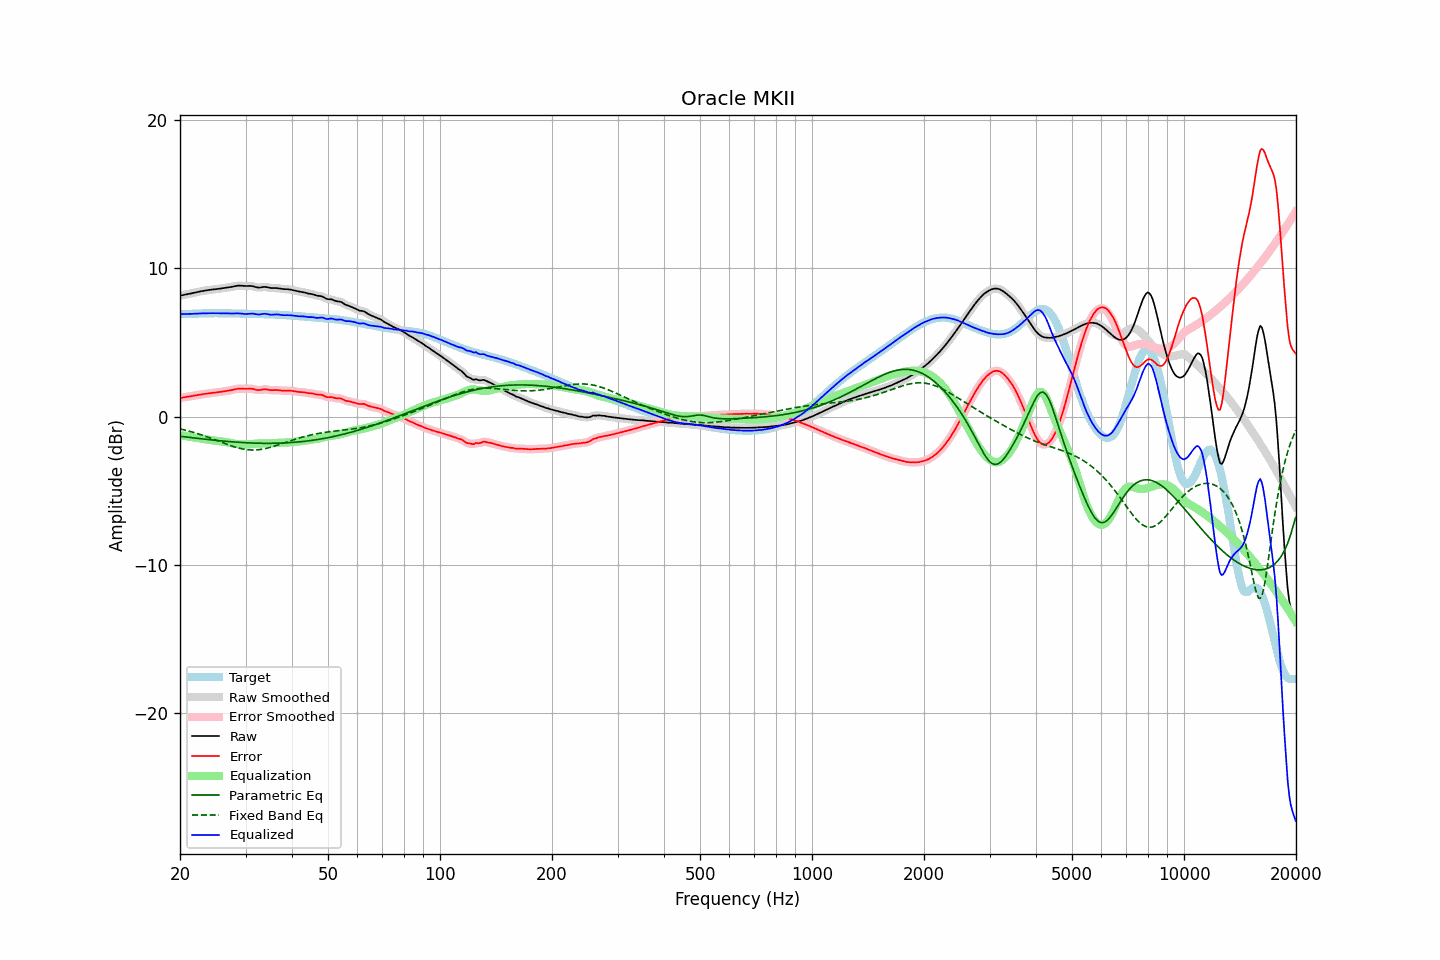

The file beside this chart, header and first rows:
frequency, raw, error, smoothed, error_smoothed, equalization, parametric_eq, fixed_band_eq, equalized_raw, equalized_smoothed, target
20.00, 8.15, 1.25, 8.15, 1.25, -1.25, -1.33, -0.83, 6.90, 6.90, 6.91
20.20, 8.18, 1.27, 8.18, 1.27, -1.27, -1.34, -0.85, 6.91, 6.91, 6.91
20.40, 8.20, 1.29, 8.20, 1.29, -1.29, -1.35, -0.88, 6.91, 6.91, 6.91
20.61, 8.23, 1.31, 8.22, 1.31, -1.31, -1.37, -0.91, 6.92, 6.92, 6.91
20.81, 8.24, 1.33, 8.24, 1.33, -1.32, -1.38, -0.93, 6.92, 6.92, 6.92
21.02, 8.26, 1.34, 8.26, 1.34, -1.34, -1.39, -0.96, 6.92, 6.92, 6.92
21.23, 8.28, 1.36, 8.28, 1.36, -1.36, -1.41, -0.99, 6.92, 6.92, 6.93
21.44, 8.31, 1.38, 8.31, 1.38, -1.38, -1.42, -1.02, 6.93, 6.93, 6.93
21.66, 8.33, 1.40, 8.33, 1.40, -1.40, -1.43, -1.05, 6.93, 6.93, 6.93
21.87, 8.35, 1.42, 8.35, 1.42, -1.42, -1.45, -1.09, 6.94, 6.94, 6.94
22.09, 8.38, 1.44, 8.38, 1.44, -1.43, -1.46, -1.12, 6.94, 6.94, 6.94
22.31, 8.40, 1.45, 8.40, 1.45, -1.45, -1.47, -1.15, 6.95, 6.95, 6.95
22.54, 8.43, 1.47, 8.43, 1.47, -1.47, -1.48, -1.19, 6.95, 6.95, 6.95
22.76, 8.45, 1.49, 8.45, 1.49, -1.49, -1.50, -1.22, 6.96, 6.96, 6.96
22.99, 8.47, 1.51, 8.47, 1.51, -1.51, -1.51, -1.26, 6.96, 6.96, 6.96
23.22, 8.49, 1.52, 8.49, 1.53, -1.53, -1.52, -1.30, 6.96, 6.96, 6.96
23.45, 8.51, 1.54, 8.51, 1.54, -1.54, -1.53, -1.33, 6.96, 6.96, 6.96
23.69, 8.52, 1.56, 8.52, 1.56, -1.56, -1.54, -1.37, 6.97, 6.97, 6.97
23.92, 8.54, 1.57, 8.54, 1.57, -1.57, -1.56, -1.41, 6.97, 6.97, 6.97
24.16, 8.55, 1.58, 8.55, 1.58, -1.58, -1.57, -1.45, 6.97, 6.97, 6.97
24.40, 8.57, 1.60, 8.57, 1.59, -1.59, -1.58, -1.49, 6.97, 6.97, 6.97
24.65, 8.58, 1.61, 8.58, 1.61, -1.61, -1.59, -1.53, 6.97, 6.97, 6.97
24.89, 8.59, 1.62, 8.59, 1.62, -1.62, -1.60, -1.57, 6.97, 6.97, 6.97
25.14, 8.60, 1.63, 8.60, 1.63, -1.63, -1.61, -1.62, 6.97, 6.97, 6.97
25.39, 8.61, 1.64, 8.62, 1.64, -1.65, -1.62, -1.66, 6.97, 6.97, 6.97
25.65, 8.63, 1.66, 8.63, 1.66, -1.66, -1.63, -1.70, 6.97, 6.97, 6.97
25.91, 8.65, 1.68, 8.65, 1.68, -1.68, -1.64, -1.74, 6.97, 6.97, 6.97
26.16, 8.66, 1.70, 8.66, 1.69, -1.69, -1.65, -1.78, 6.97, 6.97, 6.97
26.43, 8.68, 1.71, 8.68, 1.71, -1.71, -1.66, -1.82, 6.97, 6.97, 6.97
26.69, 8.69, 1.73, 8.69, 1.73, -1.73, -1.67, -1.86, 6.96, 6.96, 6.97
26.96, 8.71, 1.74, 8.71, 1.74, -1.75, -1.68, -1.90, 6.96, 6.96, 6.96
27.23, 8.72, 1.76, 8.72, 1.76, -1.77, -1.69, -1.94, 6.95, 6.95, 6.96
27.50, 8.74, 1.78, 8.74, 1.78, -1.79, -1.70, -1.98, 6.95, 6.95, 6.96
27.77, 8.76, 1.81, 8.76, 1.81, -1.81, -1.71, -2.01, 6.95, 6.95, 6.96
28.05, 8.79, 1.84, 8.79, 1.84, -1.83, -1.72, -2.05, 6.96, 6.96, 6.95
28.33, 8.81, 1.86, 8.81, 1.86, -1.85, -1.72, -2.08, 6.96, 6.96, 6.95
28.62, 8.83, 1.88, 8.82, 1.88, -1.86, -1.73, -2.11, 6.96, 6.96, 6.95
28.90, 8.83, 1.89, 8.83, 1.88, -1.87, -1.74, -2.14, 6.96, 6.96, 6.95
29.19, 8.83, 1.88, 8.83, 1.88, -1.88, -1.75, -2.16, 6.95, 6.95, 6.94
29.48, 8.82, 1.88, 8.82, 1.88, -1.89, -1.75, -2.19, 6.93, 6.93, 6.94
29.78, 8.81, 1.87, 8.81, 1.87, -1.89, -1.76, -2.21, 6.92, 6.92, 6.94
30.08, 8.80, 1.87, 8.81, 1.87, -1.89, -1.76, -2.22, 6.92, 6.92, 6.93
30.38, 8.81, 1.88, 8.81, 1.88, -1.88, -1.77, -2.24, 6.93, 6.93, 6.93
30.68, 8.81, 1.88, 8.81, 1.88, -1.87, -1.77, -2.24, 6.94, 6.94, 6.93
30.99, 8.81, 1.88, 8.81, 1.88, -1.86, -1.78, -2.25, 6.95, 6.95, 6.93
31.30, 8.79, 1.87, 8.79, 1.87, -1.85, -1.78, -2.25, 6.95, 6.94, 6.92
31.61, 8.77, 1.85, 8.77, 1.85, -1.84, -1.79, -2.25, 6.93, 6.93, 6.92
31.93, 8.73, 1.82, 8.74, 1.82, -1.83, -1.79, -2.25, 6.91, 6.91, 6.92
32.24, 8.71, 1.79, 8.71, 1.80, -1.82, -1.79, -2.24, 6.89, 6.89, 6.92
32.57, 8.70, 1.78, 8.70, 1.79, -1.82, -1.80, -2.23, 6.88, 6.89, 6.91
32.89, 8.71, 1.79, 8.71, 1.80, -1.81, -1.80, -2.22, 6.89, 6.89, 6.91
33.22, 8.72, 1.81, 8.72, 1.81, -1.81, -1.80, -2.20, 6.91, 6.91, 6.91
33.55, 8.74, 1.84, 8.74, 1.83, -1.81, -1.80, -2.18, 6.93, 6.93, 6.91
33.89, 8.74, 1.84, 8.74, 1.84, -1.81, -1.80, -2.16, 6.93, 6.93, 6.90
34.23, 8.73, 1.83, 8.73, 1.83, -1.81, -1.80, -2.14, 6.92, 6.92, 6.90
34.57, 8.71, 1.81, 8.71, 1.81, -1.81, -1.80, -2.11, 6.89, 6.89, 6.90
34.92, 8.68, 1.79, 8.68, 1.79, -1.81, -1.80, -2.08, 6.87, 6.88, 6.89
35.27, 8.67, 1.78, 8.67, 1.78, -1.80, -1.80, -2.05, 6.87, 6.87, 6.89
35.62, 8.67, 1.78, 8.67, 1.78, -1.79, -1.80, -2.02, 6.87, 6.87, 6.88
35.97, 8.67, 1.79, 8.67, 1.79, -1.78, -1.80, -1.98, 6.89, 6.88, 6.88
... 635 more rows
